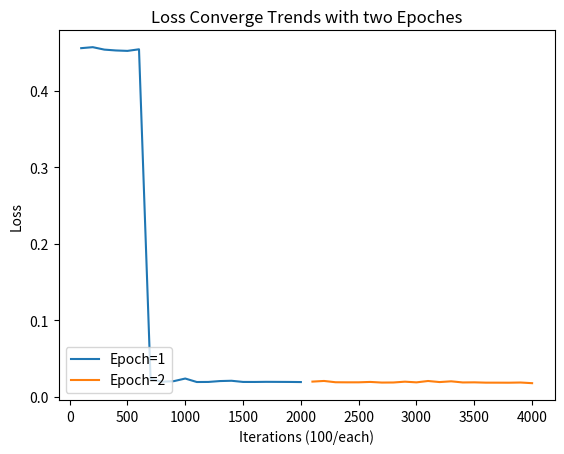

Write Python code to recreate this figure.
import matplotlib.pyplot as plt


# line 1 points
y1 = [
    0.45564436257540525,
    0.45693089641057527,
    0.45374622777268125,
    0.4526276843888419,
    0.45207188319373914,
    0.4541580379009247,
    0.02316631044639827,
    0.019570462479400655,
    0.020304242304908775,
0.02375185816544927,
0.019199366762192797,
0.019304033640914747,
0.020452723288294544,
0.02083585153409481,
0.019305511414891192,
0.019274044405972166,
0.019447757513901976,
0.01937596407978972,
0.01930315322961478,
0.019148183400810034,
      ]
x1 = [100, 200, 300, 400, 500, 600, 700, 800, 900, 1000, 1100, 1200, 1300, 1400, 1500, 1600, 1700, 1800, 1900, 2000]
# plotting the line 1 points
plt.plot(x1, y1, label = "Epoch=1")

y2 = [
    0.0197375167680058,
    0.020588658541932852,
    0.018900192423693576,
    0.018797184491432035,
    0.01881305031798587,
    0.019313929903196716,
    0.018487717205921447,
    0.018586549746452456,
    0.019647964620901973,
0.018755046624871714,
0.02053595666501888,
0.019132767397153017,
0.020120532465295913,
0.01863621494797641,
0.018775828858122044,
0.018371187924608273,
0.018354709850797547,
0.018304158847508467,
0.018551173929194153,
0.017692106588048852,
      ]

x2 = [2100, 2200, 2300, 2400, 2500, 2600, 2700, 2800, 2900, 3000, 3100, 3200, 3300, 3400, 3500, 3600, 3700, 3800, 3900, 4000]
# plotting the line 1 points
plt.plot(x2, y2, label="Epoch=2")

plt.xlabel('Iterations (100/each)')
# Set the y axis label of the current axis.
plt.ylabel('Loss')
# Set a title of the current axes.
plt.title('Loss Converge Trends with two Epoches')
# show a legend on the plot
plt.legend(loc='lower left')


plt.savefig("epoch.png")

# Display a figure.
plt.show()
